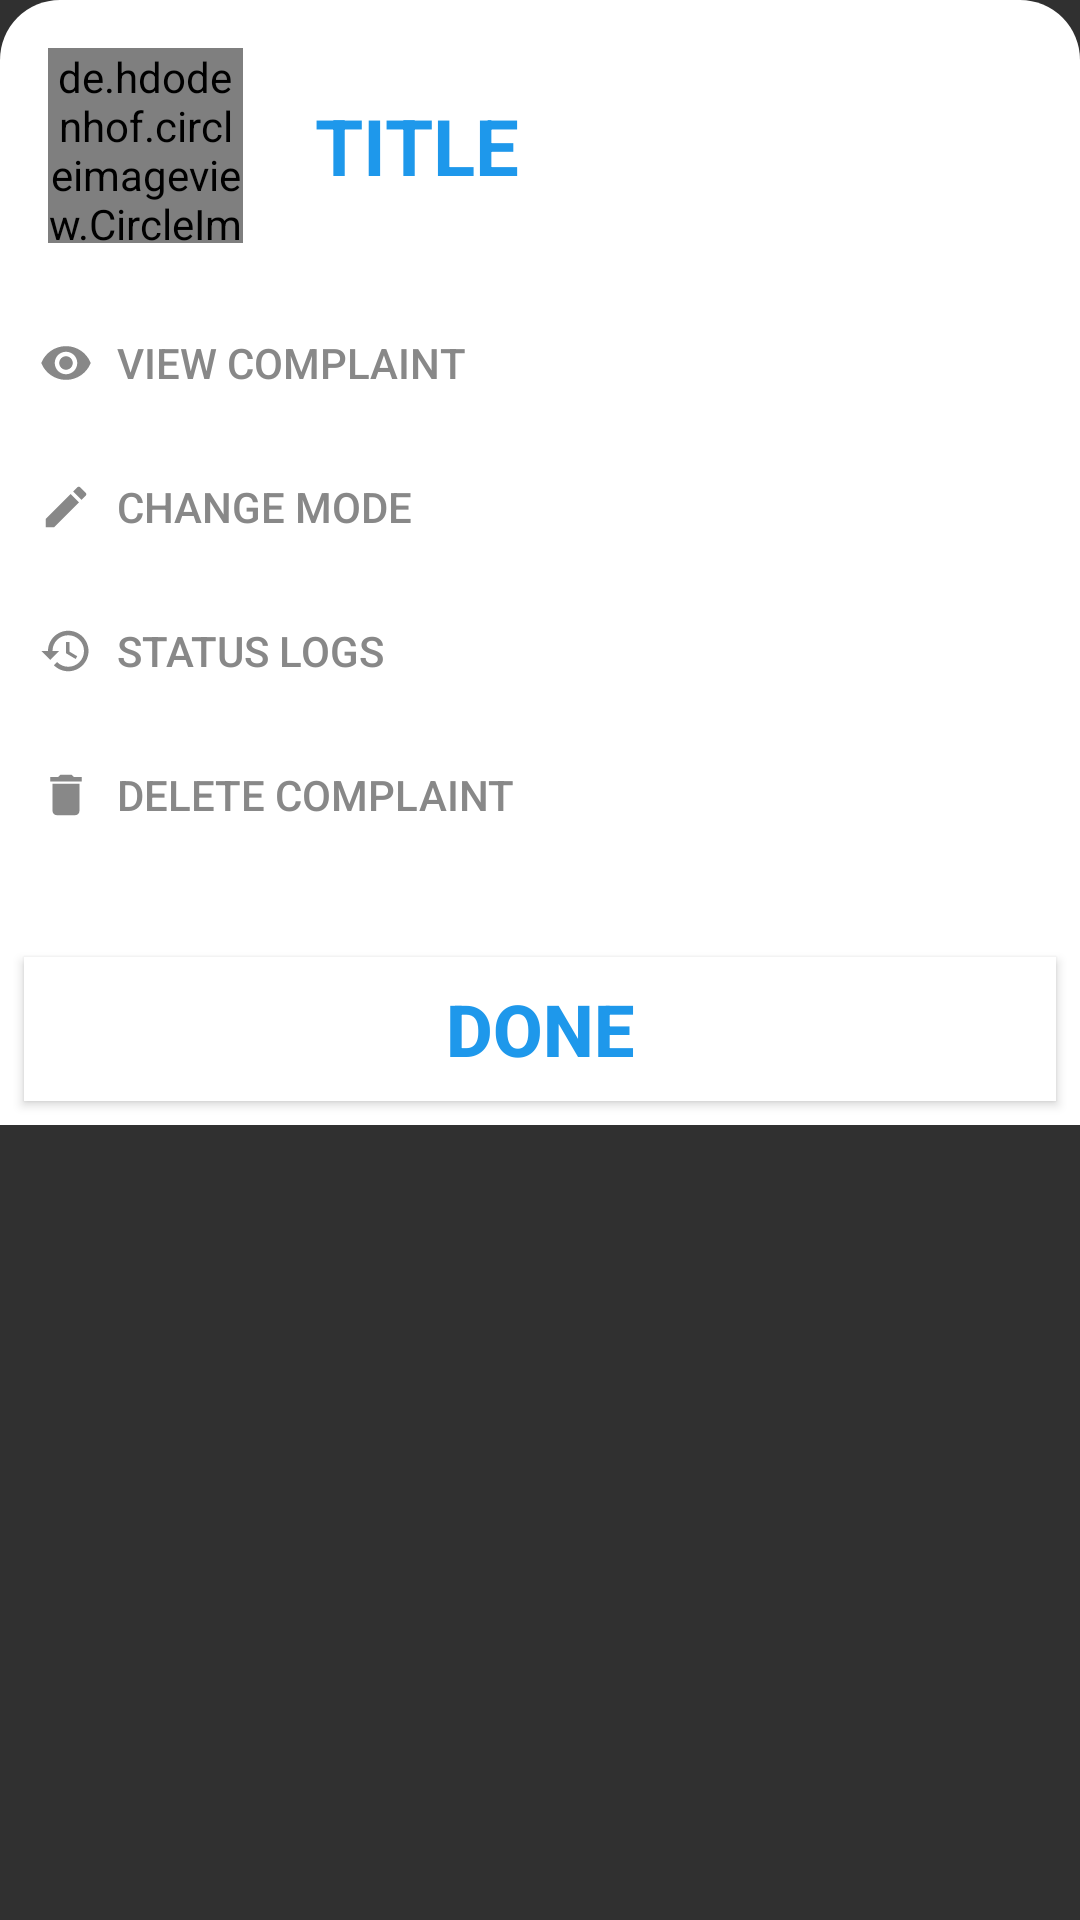

This screen was rendered from an Android layout file. Write that file and the resources it references.
<!-- AndroidManifest.xml: application theme AppTheme -->
<!-- res/layout/user_open_menu.xml -->
<?xml version="1.0" encoding="utf-8"?>

<LinearLayout xmlns:android="http://schemas.android.com/apk/res/android"
    android:layout_width="match_parent"
    android:layout_height="match_parent"
    xmlns:app="http://schemas.android.com/apk/res-auto"
    android:backgroundTint="#00000000">

    <RelativeLayout
        android:layout_width="match_parent"
        android:layout_height="375dp"
        android:orientation="vertical"
        android:background="@drawable/bottom_sheet_drawable">

        <LinearLayout
            android:layout_width="match_parent"
            android:layout_height="wrap_content"
            android:orientation="horizontal"
            android:layout_alignParentStart="true"
            android:id="@+id/uomimagelayout">
            <LinearLayout
                android:layout_width="wrap_content"
                android:layout_height="wrap_content"
                android:orientation="vertical"
                android:layout_margin="8dp"
                android:padding="8dp">

                <de.hdodenhof.circleimageview.CircleImageView
                    android:id="@+id/uomimage"
                    android:layout_width="65dp"
                    android:layout_height="65dp"
                    android:scaleType="centerCrop"
                    android:src="@mipmap/ic_launcher_round"
                    app:civ_border_color="@color/colorPrimary"
                    app:civ_border_width="4dp" />
            </LinearLayout>
            <LinearLayout
                android:layout_width="wrap_content"
                android:layout_height="wrap_content"
                android:orientation="vertical"
                android:padding="8dp"
                android:layout_gravity="center_vertical">

                <TextView
                    android:id="@+id/uomtitletext"
                    android:layout_width="wrap_content"
                    android:layout_height="wrap_content"
                    android:text="TITLE"
                    android:textColor="@color/colorPrimary"
                    android:textSize="26dp"
                    android:textStyle="bold"/>

            </LinearLayout>
        </LinearLayout>
        <Button
            android:layout_below="@+id/uomimagelayout"
            android:id="@+id/uomviewcompbutton"
            android:layout_width="match_parent"
            android:layout_height="wrap_content"
            android:background="@null"
            android:layout_marginLeft="8dp"
            android:text="VIEW COMPLAINT"
            android:textColor="#888888"
            android:gravity="center_vertical"
            android:paddingLeft="5dp"
            android:drawableLeft="@drawable/ic_view_grey_18dp"
            android:drawablePadding="8dp"/>
        <Button
            android:layout_below="@+id/uomviewcompbutton"
            android:id="@+id/uomchangemodebutton"
            android:layout_width="match_parent"
            android:layout_height="wrap_content"
            android:background="@null"
            android:layout_marginLeft="8dp"
            android:text="CHANGE MODE"
            android:textColor="#888888"
            android:gravity="center_vertical"
            android:paddingLeft="5dp"
            android:drawableLeft="@drawable/ic_mode_edit_grey_18dp"
            android:drawablePadding="8dp"/>
        <Button
            android:layout_below="@+id/uomchangemodebutton"
            android:id="@+id/uommsglogsbutton"
            android:layout_width="match_parent"
            android:layout_height="wrap_content"
            android:background="@null"
            android:layout_marginLeft="8dp"
            android:text="STATUS LOGS"
            android:textColor="#888888"
            android:gravity="center_vertical"
            android:paddingLeft="5dp"
            android:drawableLeft="@drawable/ic_history_grey_18dp"
            android:drawablePadding="8dp"/>
        <Button
            android:layout_below="@+id/uommsglogsbutton"
            android:id="@+id/uomdeletebutton"
            android:layout_width="match_parent"
            android:layout_height="wrap_content"
            android:background="@null"
            android:layout_marginLeft="8dp"
            android:text="DELETE COMPLAINT"
            android:textColor="#888888"
            android:gravity="center_vertical"
            android:paddingLeft="5dp"
            android:drawableLeft="@drawable/ic_delete_grey_18dp"
            android:drawablePadding="8dp"/>

        <Button
            android:id="@+id/uomdonebutton"
            android:layout_width="match_parent"
            android:layout_height="wrap_content"
            android:layout_margin="8dp"
            android:textSize="24dp"
            android:text="DONE"
            android:textStyle="bold"
            android:gravity="center"
            android:background="#ffffff"
            android:textColor="@color/colorPrimary"
            android:layout_alignParentBottom="true"
            />
    </RelativeLayout>

</LinearLayout>
<!-- resources referenced by this layout -->
<resources>
  <color name="colorPrimary">#1E98EB</color>
  <!-- drawable bottom_sheet_drawable (drawable) -->
  <?xml version="1.0" encoding="utf-8"?>
  
  <shape xmlns:android="http://schemas.android.com/apk/res/android"
      android:shape="rectangle">
      <corners android:topLeftRadius="20dp"
          android:topRightRadius="20dp"/>
      <solid android:color="#ffffff"/>
  
  </shape>
  <!-- drawable ic_delete_grey_18dp (drawable) -->
  <vector android:height="18dp" android:tint="#888888"
      android:viewportHeight="24.0" android:viewportWidth="24.0"
      android:width="18dp" xmlns:android="http://schemas.android.com/apk/res/android">
      <path android:fillColor="#FF000000" android:pathData="M6,19c0,1.1 0.9,2 2,2h8c1.1,0 2,-0.9 2,-2V7H6v12zM19,4h-3.5l-1,-1h-5l-1,1H5v2h14V4z"/>
  </vector>
  <!-- drawable ic_history_grey_18dp (drawable) -->
  <vector android:height="18dp" android:tint="#888888"
      android:viewportHeight="24.0" android:viewportWidth="24.0"
      android:width="18dp" xmlns:android="http://schemas.android.com/apk/res/android">
      <path android:fillColor="#FF000000" android:pathData="M13,3c-4.97,0 -9,4.03 -9,9L1,12l3.89,3.89 0.07,0.14L9,12L6,12c0,-3.87 3.13,-7 7,-7s7,3.13 7,7 -3.13,7 -7,7c-1.93,0 -3.68,-0.79 -4.94,-2.06l-1.42,1.42C8.27,19.99 10.51,21 13,21c4.97,0 9,-4.03 9,-9s-4.03,-9 -9,-9zM12,8v5l4.28,2.54 0.72,-1.21 -3.5,-2.08L13.5,8L12,8z"/>
  </vector>
  <!-- drawable ic_mode_edit_grey_18dp (drawable) -->
  <vector android:height="18dp" android:tint="#888888"
      android:viewportHeight="24.0" android:viewportWidth="24.0"
      android:width="18dp" xmlns:android="http://schemas.android.com/apk/res/android">
      <path android:fillColor="#FF000000" android:pathData="M3,17.25V21h3.75L17.81,9.94l-3.75,-3.75L3,17.25zM20.71,7.04c0.39,-0.39 0.39,-1.02 0,-1.41l-2.34,-2.34c-0.39,-0.39 -1.02,-0.39 -1.41,0l-1.83,1.83 3.75,3.75 1.83,-1.83z"/>
  </vector>
  <!-- drawable ic_view_grey_18dp (drawable) -->
  <vector android:height="18dp" android:tint="#888888"
      android:viewportHeight="24.0" android:viewportWidth="24.0"
      android:width="18dp" xmlns:android="http://schemas.android.com/apk/res/android">
      <path android:fillColor="#FF000000" android:pathData="M12,4.5C7,4.5 2.73,7.61 1,12c1.73,4.39 6,7.5 11,7.5s9.27,-3.11 11,-7.5c-1.73,-4.39 -6,-7.5 -11,-7.5zM12,17c-2.76,0 -5,-2.24 -5,-5s2.24,-5 5,-5 5,2.24 5,5 -2.24,5 -5,5zM12,9c-1.66,0 -3,1.34 -3,3s1.34,3 3,3 3,-1.34 3,-3 -1.34,-3 -3,-3z"/>
  </vector>
  <style name="AppTheme" parent="Theme.AppCompat">
          
          <item name="colorPrimary">@color/colorPrimary</item>
          <item name="colorPrimaryDark">@color/colorPrimaryDark</item>
          <item name="colorAccent">@color/colorAccent</item>
          
          <item name="android:windowActivityTransitions">true</item>
  
          
          <item name="android:windowEnterTransition">@transition/explode</item>
          <item name="android:windowExitTransition">@transition/explode</item>
  
          
          <item name="android:windowSharedElementEnterTransition">
              @transition/fadetransition</item>
          <item name="android:windowSharedElementExitTransition">
              @transition/explode</item>
  
  
      </style>
  <color name="colorPrimaryDark">#1E90EB</color>
  <color name="colorAccent">#9E2DBA</color>
</resources>
